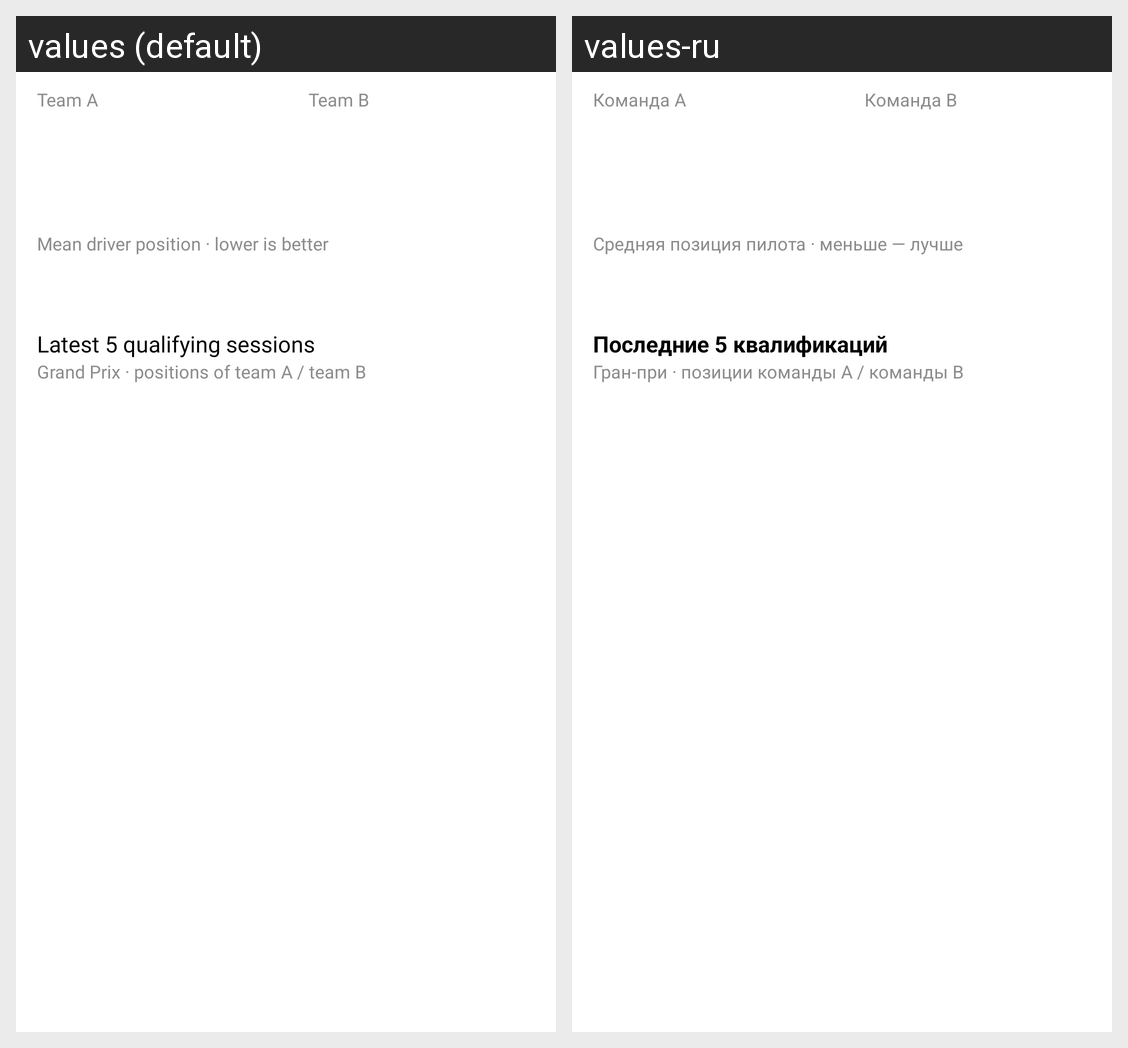

This grid shows one Android layout under two languages. Give, for every string resource on the screen, its name, the default text and each shown locale's text.
Android screen res/layout/view_prediction_team_qualifying.xml rendered under 2 locales, left to right: values (default), values-ru. Device: Nexus 5 (rendered at 1080×1920; each locale shown at half size, 540×960, under a caption strip naming it); theme AppTheme.
Strings drawn on this screen, with the default value and each locale's value (text and hints the layout hard-codes, and strings that could not be matched under every locale, appear in the picture but are not listed):

tq_side_a
  values: Team A
  values-ru: Команда A

tq_side_b
  values: Team B
  values-ru: Команда B

tq_average
  values: Mean driver position · lower is better
  values-ru: Средняя позиция пилота · меньше — лучше

tq_recent
  values: Latest 5 qualifying sessions
  values-ru: Последние 5 квалификаций

tq_columns
  values: Grand Prix · positions of team A / team B
  values-ru: Гран-при · позиции команды A / команды B
